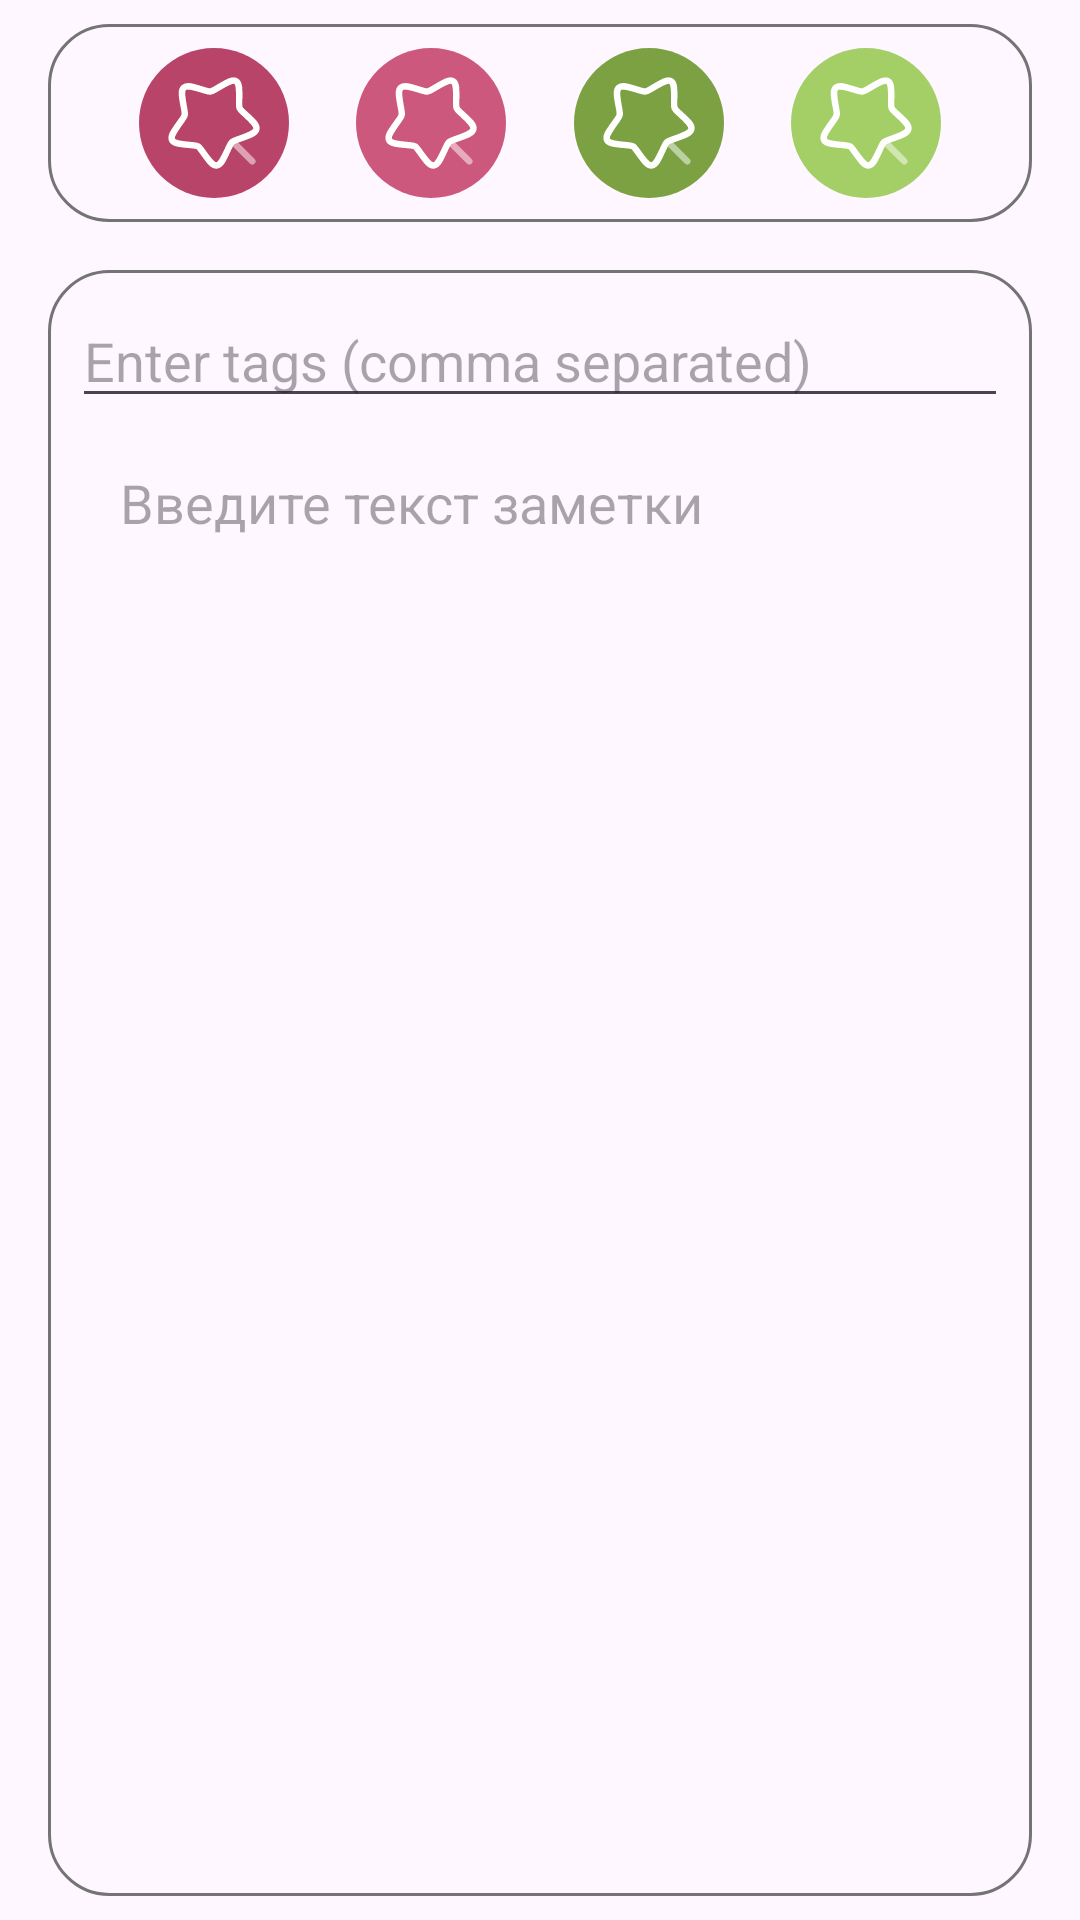

Reconstruct the res/layout file that produces this screen, plus the resources it refers to.
<!-- AndroidManifest.xml: application theme Theme.LappaNotes -->
<!-- res/layout/edit_page_fragment.xml -->
<?xml version="1.0" encoding="utf-8"?>
<LinearLayout xmlns:android="http://schemas.android.com/apk/res/android"
    xmlns:tools="http://schemas.android.com/tools"
    android:layout_width="match_parent"
    android:layout_height="match_parent"
    xmlns:app="http://schemas.android.com/apk/res-auto"
    android:orientation="vertical">

    <androidx.constraintlayout.widget.ConstraintLayout
        android:id="@+id/stylePanel"
        android:layout_width="match_parent"
        android:layout_height="66dp"
        android:layout_marginStart="16dp"
        android:layout_marginEnd="16dp"
        android:layout_marginTop="8dp"
        android:layout_marginBottom="8dp"
        android:padding="8dp"
        android:background="@drawable/panel_background">


        <com.google.android.material.button.MaterialButton
            android:id="@+id/button"
            android:layout_width="50dp"
            android:layout_height="50dp"
            android:background="@drawable/button_round_ripple"
            android:clickable="true"
            app:backgroundTint="@color/dark_pink"
            android:contentDescription="Star button"
            android:focusable="true"
            android:padding="8dp"
            app:icon="@drawable/ic_star"
            app:iconSize="34dp"
            app:layout_constraintBottom_toBottomOf="parent"
            app:layout_constraintEnd_toStartOf="@+id/button2"
            app:layout_constraintHorizontal_bias="0.5"
            app:layout_constraintHorizontal_chainStyle="spread"
            app:layout_constraintStart_toStartOf="parent"
            app:layout_constraintTop_toTopOf="parent"
            app:layout_constraintVertical_bias="0.5" />

        <com.google.android.material.button.MaterialButton
            android:id="@+id/button2"
            android:layout_width="50dp"
            android:layout_height="50dp"
            android:background="@drawable/button_round_ripple"
            android:clickable="true"
            app:backgroundTint="@color/light_pink"
            android:contentDescription="Star button"
            android:focusable="true"
            android:padding="8dp"
            app:icon="@drawable/ic_star"
            app:iconSize="34dp"
            app:layout_constraintBottom_toBottomOf="parent"
            app:layout_constraintEnd_toStartOf="@+id/button3"
            app:layout_constraintHorizontal_bias="0.5"
            app:layout_constraintStart_toEndOf="@+id/button"
            app:layout_constraintTop_toTopOf="parent"
            app:layout_constraintVertical_bias="0.5" />

        <com.google.android.material.button.MaterialButton
            android:id="@+id/button3"
            android:layout_width="50dp"
            android:layout_height="50dp"
            android:background="@drawable/button_round_ripple"
            android:clickable="true"
            app:backgroundTint="@color/dark_green"
            android:contentDescription="Star button"
            android:focusable="true"
            android:padding="8dp"
            app:icon="@drawable/ic_star"
            app:iconSize="34dp"
            app:layout_constraintBottom_toBottomOf="parent"
            app:layout_constraintEnd_toStartOf="@+id/button4"
            app:layout_constraintHorizontal_bias="0.5"
            app:layout_constraintStart_toEndOf="@+id/button2"
            app:layout_constraintTop_toTopOf="parent"
            app:layout_constraintVertical_bias="0.5" />

        <com.google.android.material.button.MaterialButton
            android:id="@+id/button4"
            android:layout_width="50dp"
            android:layout_height="50dp"
            android:background="@drawable/button_round_ripple"
            android:clickable="true"
            app:backgroundTint="@color/light_green"
            android:contentDescription="Star button"
            android:focusable="true"
            android:padding="8dp"
            app:icon="@drawable/ic_star"
            app:iconSize="34dp"
            app:layout_constraintBottom_toBottomOf="parent"
            app:layout_constraintEnd_toEndOf="parent"
            app:layout_constraintHorizontal_bias="0.5"
            app:layout_constraintStart_toEndOf="@+id/button3"
            app:layout_constraintTop_toTopOf="parent"
            app:layout_constraintVertical_bias="0.5" />
    </androidx.constraintlayout.widget.ConstraintLayout>

    <androidx.constraintlayout.widget.ConstraintLayout
        android:id="@+id/notePanel"
        android:layout_marginStart="16dp"
        android:layout_marginEnd="16dp"
        android:layout_marginTop="8dp"
        android:layout_marginBottom="8dp"
        android:padding="8dp"
        android:background="@drawable/panel_background"
        android:layout_width="match_parent"
        android:layout_height="match_parent">

        <EditText
            android:id="@+id/etTags"
            android:layout_width="match_parent"
            android:layout_height="wrap_content"
            android:hint="@string/hint_tags"
            tools:ignore="MissingConstraints" />

        <ScrollView
            android:id="@+id/scrollView"
            android:layout_width="0dp"
            android:layout_height="0dp"
            app:layout_constraintTop_toBottomOf="@+id/etTags"
            app:layout_constraintStart_toStartOf="parent"
            app:layout_constraintEnd_toEndOf="parent"
            app:layout_constraintBottom_toBottomOf="parent">

            <EditText
                android:id="@+id/etText"
                android:layout_width="match_parent"
                android:layout_height="wrap_content"
                android:minHeight="200dp"
                android:gravity="top|start"
                android:inputType="textMultiLine|textCapSentences"
                android:scrollbars="vertical"
                android:overScrollMode="always"
                android:padding="16dp"
                android:background="@android:color/transparent"
                android:hint="Введите текст заметки" />
        </ScrollView>

    </androidx.constraintlayout.widget.ConstraintLayout>
</LinearLayout>
<!-- resources referenced by this layout -->
<resources>
  <color name="dark_green">#7BA143</color>
  <color name="dark_pink">#B94469</color>
  <color name="light_green">#A4CF67</color>
  <color name="light_pink">#CD587D</color>
  <!-- drawable button_round_ripple (drawable-v21) -->
  <ripple xmlns:android="http://schemas.android.com/apk/res/android"
      android:color="?attr/colorControlHighlight">
      <item android:drawable="@drawable/button_round" />
  </ripple>
  <!-- drawable ic_star (drawable) -->
  <vector xmlns:android="http://schemas.android.com/apk/res/android"
      android:width="50dp"
      android:height="50dp"
      android:viewportWidth="24"
      android:viewportHeight="24">
    <path
        android:pathData="M13.036,3.652c2.215,-1.312 3.322,-1.968 4.136,-1.503c0.813,0.466 0.793,1.744 0.755,4.3l-0.01,0.662c-0.012,0.727 -0.017,1.09 0.118,1.41c0.136,0.319 0.397,0.558 0.919,1.036l0.475,0.435c1.837,1.683 2.756,2.524 2.54,3.47c-0.215,0.944 -1.422,1.366 -3.835,2.212l-0.624,0.218c-0.686,0.24 -1.028,0.36 -1.291,0.601c-0.264,0.24 -0.417,0.575 -0.724,1.243l-0.28,0.609c-1.079,2.351 -1.619,3.527 -2.565,3.646c-0.947,0.118 -1.673,-0.899 -3.125,-2.934l-0.376,-0.526c-0.413,-0.578 -0.62,-0.867 -0.917,-1.038c-0.298,-0.17 -0.654,-0.203 -1.365,-0.268l-0.648,-0.06c-2.505,-0.228 -3.757,-0.343 -4.126,-1.214c-0.37,-0.872 0.388,-1.923 1.903,-4.026l0.392,-0.544c0.43,-0.597 0.646,-0.896 0.725,-1.242c0.079,-0.346 0.012,-0.7 -0.12,-1.409l-0.122,-0.645c-0.468,-2.493 -0.702,-3.74 0.016,-4.397s1.913,-0.29 4.302,0.445l0.618,0.19c0.678,0.21 1.018,0.314 1.365,0.27c0.346,-0.043 0.661,-0.23 1.29,-0.602l0.574,-0.34Z"
        android:strokeWidth="1.5"
        android:fillColor="#00000000"
        android:strokeColor="#FF000000"/>
    <path
        android:pathData="M17.53,16.47a0.75,0.75 0,1 0,-1.06 1.06l1.06,-1.06ZM20.47,21.53a0.75,0.75 0,1 0,1.06 -1.06l-1.06,1.06ZM16.47,17.53l4,4l1.06,-1.06l-4,-4l-1.06,1.06Z"
        android:strokeAlpha="0.5"
        android:fillColor="#FF000000"
        android:fillAlpha="0.5"/>
  </vector>
  <!-- drawable panel_background (drawable) -->
  <shape xmlns:android="http://schemas.android.com/apk/res/android">
      <solid android:color="@android:color/transparent" />
      <stroke
          android:width="1dp"
      android:color="#747474" />
      <corners android:radius="20dp" />
  </shape>
  <string name="hint_tags">Enter tags (comma separated)</string>
  <style name="Theme.LappaNotes" parent="Base.Theme.LappaNotes" />
  <!-- drawable button_round (drawable) -->
  <?xml version="1.0" encoding="utf-8"?>
  <shape xmlns:android="http://schemas.android.com/apk/res/android"
      android:shape="oval">
      <solid android:color="?attr/colorPrimary" />
      <size android:width="50dp" android:height="50dp" />
  </shape>
  <style name="Base.Theme.LappaNotes" parent="Theme.Material3.DayNight.NoActionBar">
          
          
      </style>
</resources>
